Photos from the image-classification dataset "dataset" in the GitHub repository nurulalyh/Final-Project-AI. Its 6 classes are: Toyota Alphard, Toyota Avanza, Toyota Kijang Innova, Toyota Rush, Toyota Yaris, tag.

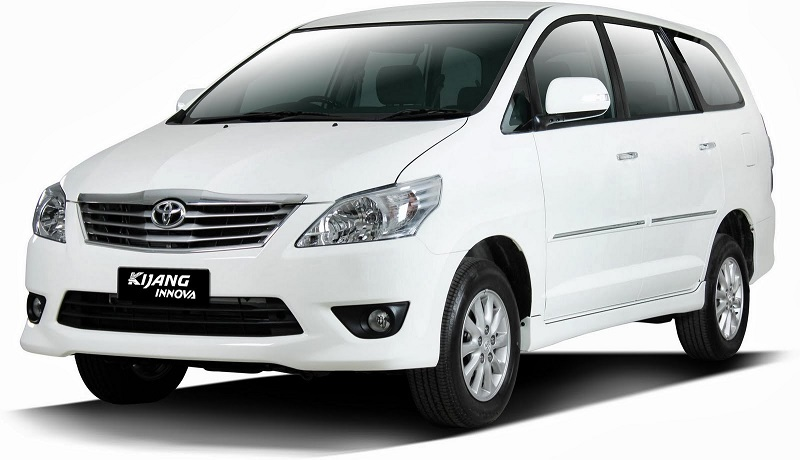
Label: tag

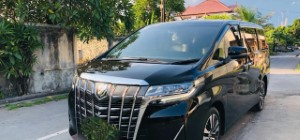
Label: Toyota Alphard

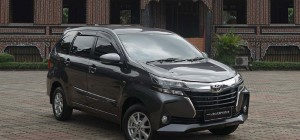
Label: Toyota Avanza

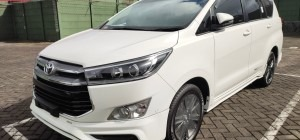
Label: Toyota Kijang Innova

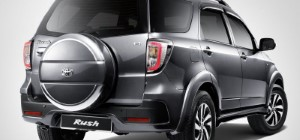
Label: Toyota Rush

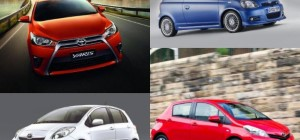
Label: Toyota Yaris
